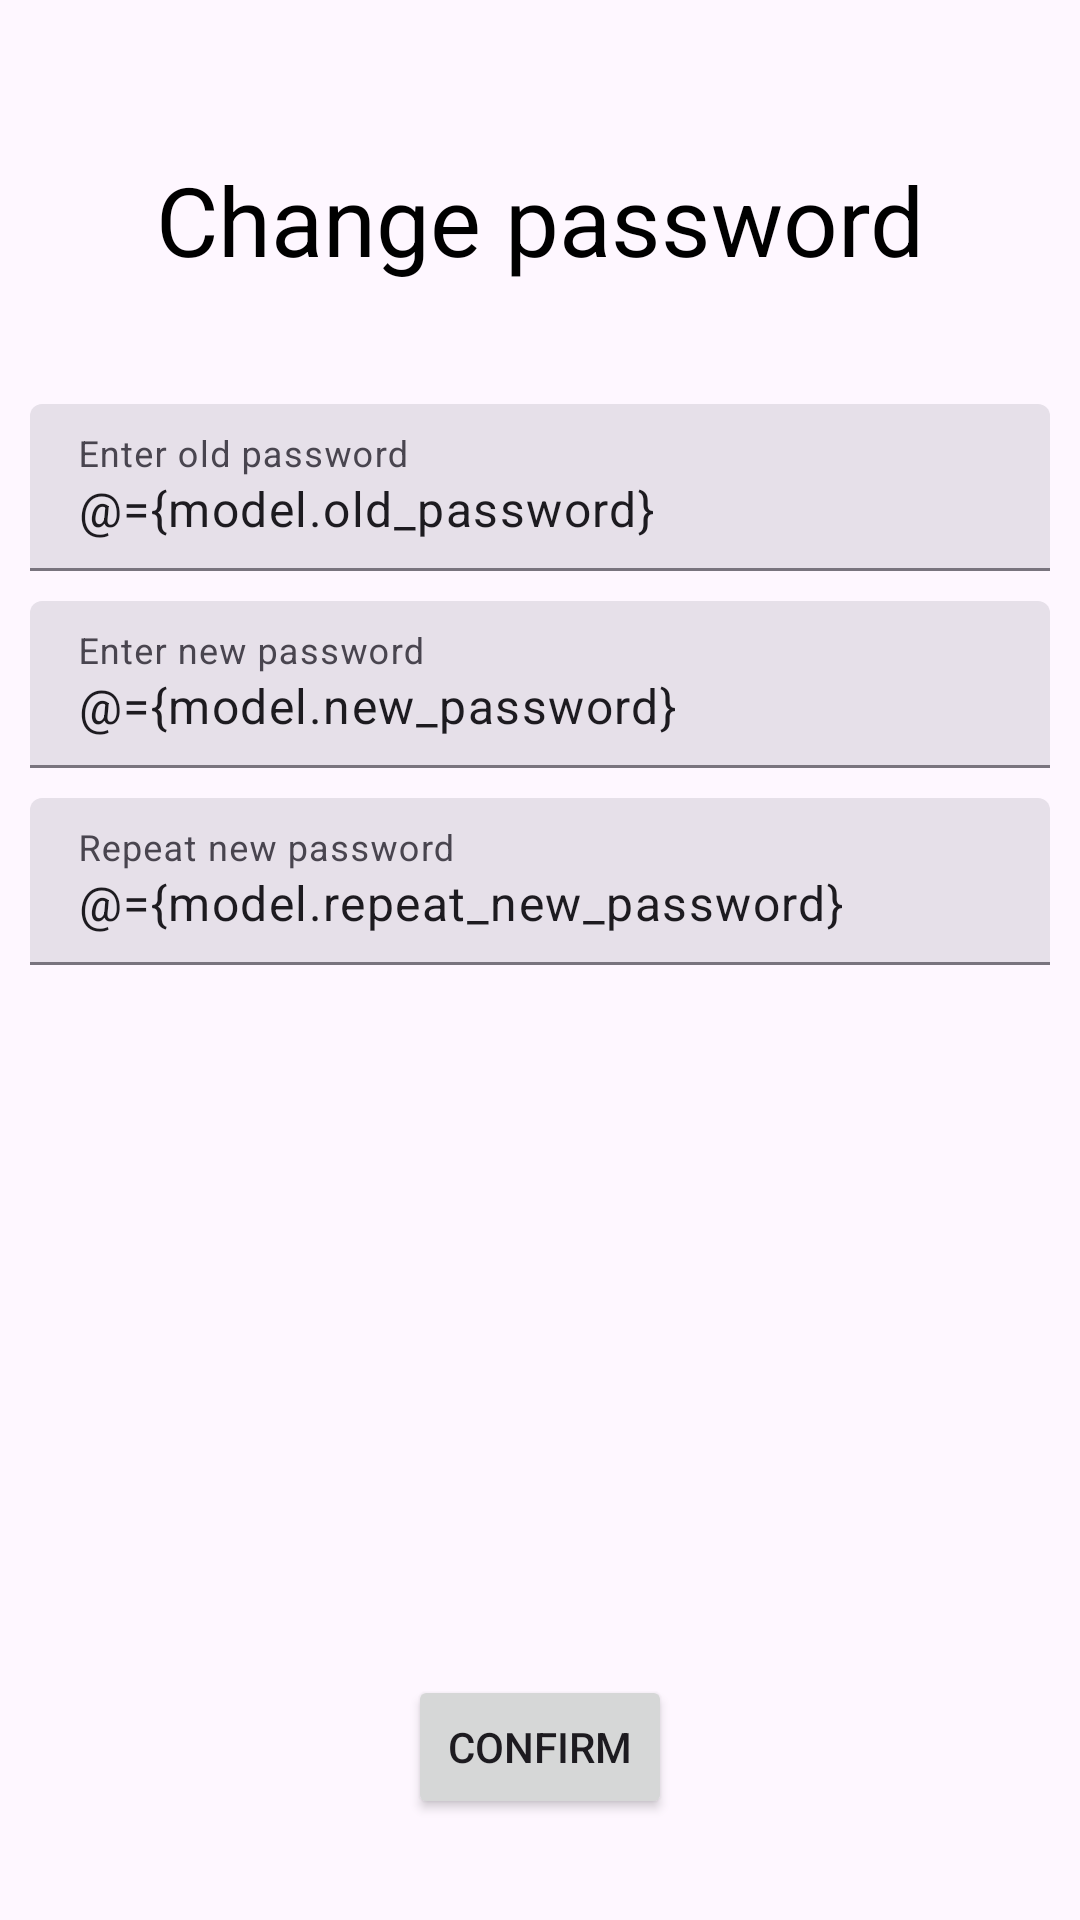

Here is an Android app screen rendered from its layout file. Give the layout XML and the strings, colors and styles it references.
<!-- AndroidManifest.xml: application theme AppTheme -->
<!-- res/layout/fragment_change_password.xml -->
<?xml version="1.0" encoding="utf-8"?>
<layout xmlns:android="http://schemas.android.com/apk/res/android"
    xmlns:app="http://schemas.android.com/apk/res-auto">

    <data>
        <variable
            name="model"
            type="eu.mcomputing.mobv.zadanie.viewmodels.AuthViewModel" />
    </data>

    <androidx.constraintlayout.widget.ConstraintLayout
        android:layout_width="match_parent"
        android:layout_height="match_parent">

        <TextView
            style="@style/Title"
            android:id="@+id/label0"
            android:layout_width="wrap_content"
            android:layout_height="wrap_content"
            android:text="@string/change_password"
            app:layout_constraintBottom_toTopOf="@+id/confirmButton"
            app:layout_constraintEnd_toEndOf="parent"
            app:layout_constraintStart_toStartOf="parent"
            app:layout_constraintTop_toTopOf="parent"
            app:layout_constraintVertical_bias="0.1"  />

        <com.google.android.material.textfield.TextInputLayout
            style="?attr/textInputFilledStyle"
            android:layout_margin="10dp"
            android:paddingTop="30dp"
            android:id="@+id/editText1"
            android:layout_width="match_parent"
            android:layout_height="wrap_content"
            android:hint="@string/enter_old_password"
            app:layout_constraintEnd_toEndOf="parent"
            app:layout_constraintStart_toStartOf="parent"
            app:layout_constraintTop_toBottomOf="@+id/label0">

            <com.google.android.material.textfield.TextInputEditText
                android:layout_width="match_parent"
                android:layout_height="wrap_content"
                android:text="@={model.old_password}"/>
        </com.google.android.material.textfield.TextInputLayout>


        <com.google.android.material.textfield.TextInputLayout
            style="?attr/textInputFilledStyle"
            android:layout_margin="10dp"
            android:id="@+id/editText2"
            android:layout_width="match_parent"
            android:layout_height="wrap_content"
            android:hint="@string/enter_new_password"
            app:layout_constraintEnd_toEndOf="parent"
            app:layout_constraintStart_toStartOf="parent"
            app:layout_constraintTop_toBottomOf="@+id/editText1">

            <com.google.android.material.textfield.TextInputEditText
                android:layout_width="match_parent"
                android:layout_height="wrap_content"
                android:text="@={model.new_password}"/>
        </com.google.android.material.textfield.TextInputLayout>

        <com.google.android.material.textfield.TextInputLayout
            style="?attr/textInputFilledStyle"
            android:layout_margin="10dp"
            android:id="@+id/editText3"
            android:layout_width="match_parent"
            android:layout_height="wrap_content"
            android:hint="@string/repeat_new_password"
            app:layout_constraintEnd_toEndOf="parent"
            app:layout_constraintStart_toStartOf="parent"
            app:layout_constraintTop_toBottomOf="@+id/editText2">

            <com.google.android.material.textfield.TextInputEditText
                android:layout_width="match_parent"
                android:layout_height="wrap_content"
                android:text="@={model.repeat_new_password}"/>
        </com.google.android.material.textfield.TextInputLayout>


        <Button
            android:id="@+id/confirmButton"
            android:layout_width="wrap_content"
            android:layout_height="wrap_content"
            android:text="@string/confirm"
            android:onClick="@{()->model.changeUserPassword()}"
            app:layout_constraintBottom_toBottomOf="parent"
            app:layout_constraintStart_toStartOf="parent"
            app:layout_constraintEnd_toEndOf="parent"
            app:layout_constraintTop_toBottomOf="@+id/editText2"
            app:layout_constraintVertical_bias="0.9" />

    </androidx.constraintlayout.widget.ConstraintLayout>
</layout>
<!-- resources referenced by this layout -->
<resources>
  <string name="change_password">Change password</string>
  <string name="confirm">Confirm</string>
  <string name="enter_new_password">Enter new password</string>
  <string name="enter_old_password">Enter old password</string>
  <string name="repeat_new_password">Repeat new password</string>
  <style name="Title" parent="BaseTextStyle">
          <item name="android:textSize">32sp</item>
      </style>
  <style name="AppTheme" parent="Theme.Material3.DayNight.NoActionBar">
  
  
  
      </style>
  <style name="BaseTextStyle">
          <item name="android:textSize">16sp</item>
          <item name="android:textColor">#000000</item>
      </style>
</resources>
